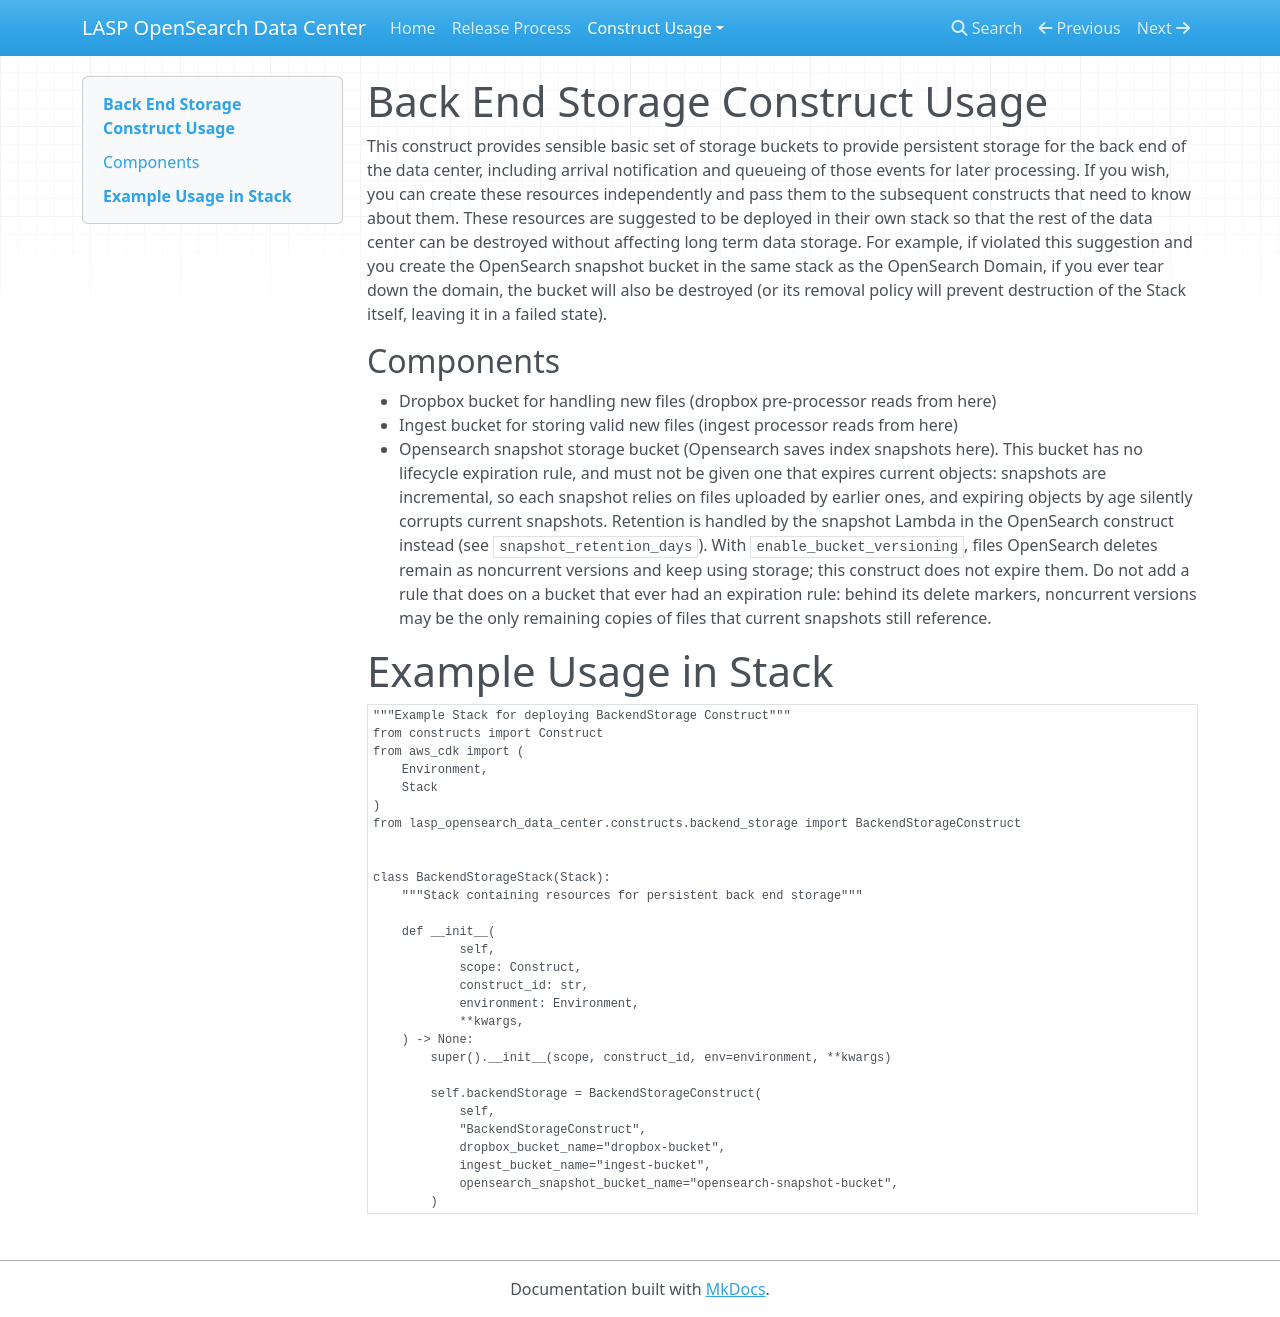

repository: lasp/lasp-opensearch-data-center · page: construct_usage/backend_storage/index.html · generator: mkdocs

# Back End Storage Construct Usage

This construct provides sensible basic set of storage buckets to provide persistent storage for the back end of the 
data center, including arrival notification and queueing of those events for later processing. 
If you wish, you can create these resources independently and pass them to the subsequent constructs that need to 
know about them. 
These resources are suggested to be deployed in their own stack so that the rest of the data center can be destroyed 
without affecting long term data storage. For example, if violated this suggestion and 
you create the OpenSearch snapshot bucket in the same stack 
as the OpenSearch Domain, if you ever tear down the domain, the bucket will also be destroyed (or its removal policy
will prevent destruction of the Stack itself, leaving it in a failed state).

## Components

- Dropbox bucket for handling new files (dropbox pre-processor reads from here)
- Ingest bucket for storing valid new files (ingest processor reads from here)
- Opensearch snapshot storage bucket (Opensearch saves index snapshots here)

# Example Usage in Stack

```python
"""Example Stack for deploying BackendStorage Construct"""
from constructs import Construct
from aws_cdk import (
    Environment,
    Stack
)
from lasp_opensearch_data_center.constructs.backend_storage import BackendStorageConstruct


class BackendStorageStack(Stack):
    """Stack containing resources for persistent back end storage"""

    def __init__(
            self,
            scope: Construct,
            construct_id: str,
            environment: Environment,
            **kwargs,
    ) -> None:
        super().__init__(scope, construct_id, env=environment, **kwargs)

        self.backendStorage = BackendStorageConstruct(
            self,
            "BackendStorageConstruct",
            dropbox_bucket_name="dropbox-bucket",
            ingest_bucket_name="ingest-bucket",
            opensearch_snapshot_bucket_name="opensearch-snapshot-bucket",
        )
```
